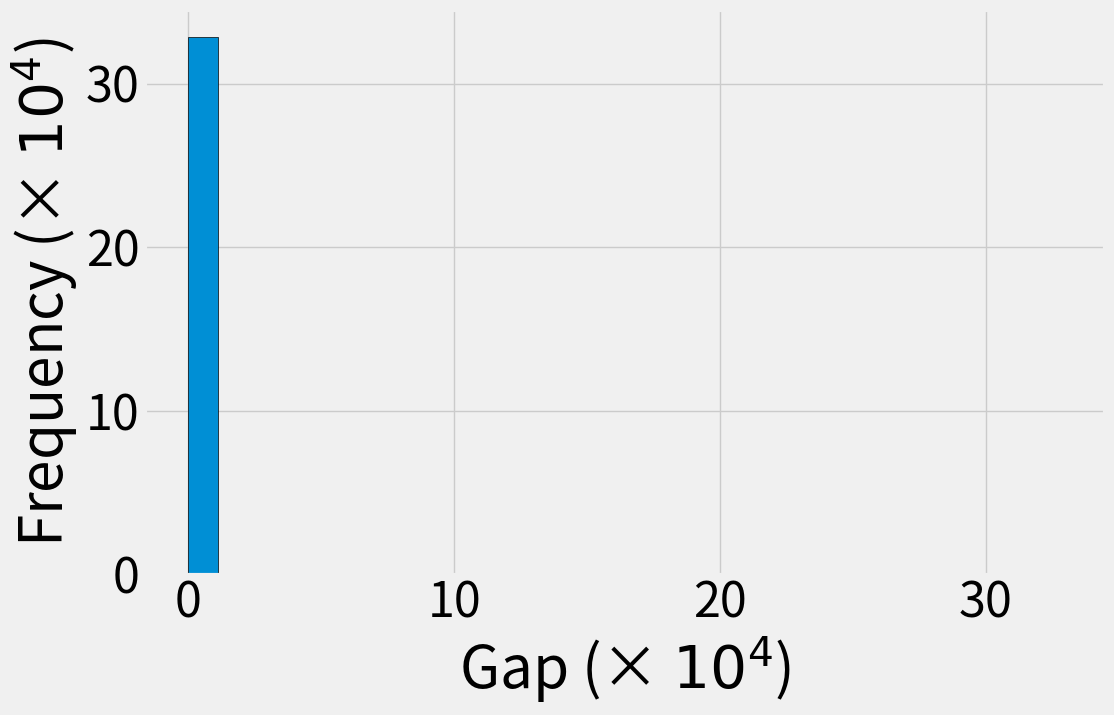

The script that saved this image:
import numpy as np
import matplotlib.pyplot as plt
from matplotlib.ticker import FuncFormatter

# 生成一个包含328500长度的连续序列
ids = np.arange(328500)

# 计算差值
def calculate_diff_mean_and_variance(numbers):
    # 计算后一项减前一项的差
    diff_list = [abs(numbers[i] - numbers[i - 1]) for i in range(1, len(numbers))]

    # 计算均值和方差
    mean_diff = np.mean(diff_list)
    var_diff = np.var(diff_list)

    return diff_list, mean_diff, var_diff

diff_list, mean_diff, var_diff = calculate_diff_mean_and_variance(ids)

# 输出均值和方差
print("均值:", mean_diff)
print("方差:", var_diff)

# 绘制差值的分布图
plt.figure(figsize=(12, 8))

plt.style.use("fivethirtyeight")
plt.rcParams.update({'font.size': 35})

# 定义以 *10^3 为单位的刻度格式化函数
def thousands(x, pos):
    return '%1.0f' % (x * 1e-4)

formatter = FuncFormatter(thousands)

# 绘制差值的分布，设置区间范围为 0-328500 并划分 30 个桶
plt.hist(diff_list, bins=np.linspace(0, 328500, 31), edgecolor='black')

plt.xlabel('Gap (× $10^4$)')
plt.ylabel('Frequency (× $10^4$)')


# 将横纵坐标都设置为以 *10^3 为单位显示
plt.gca().xaxis.set_major_formatter(formatter)
plt.gca().yaxis.set_major_formatter(formatter)

plt.tight_layout()
plt.savefig(f'sequential.pdf', facecolor='white', bbox_inches='tight')

plt.show()
